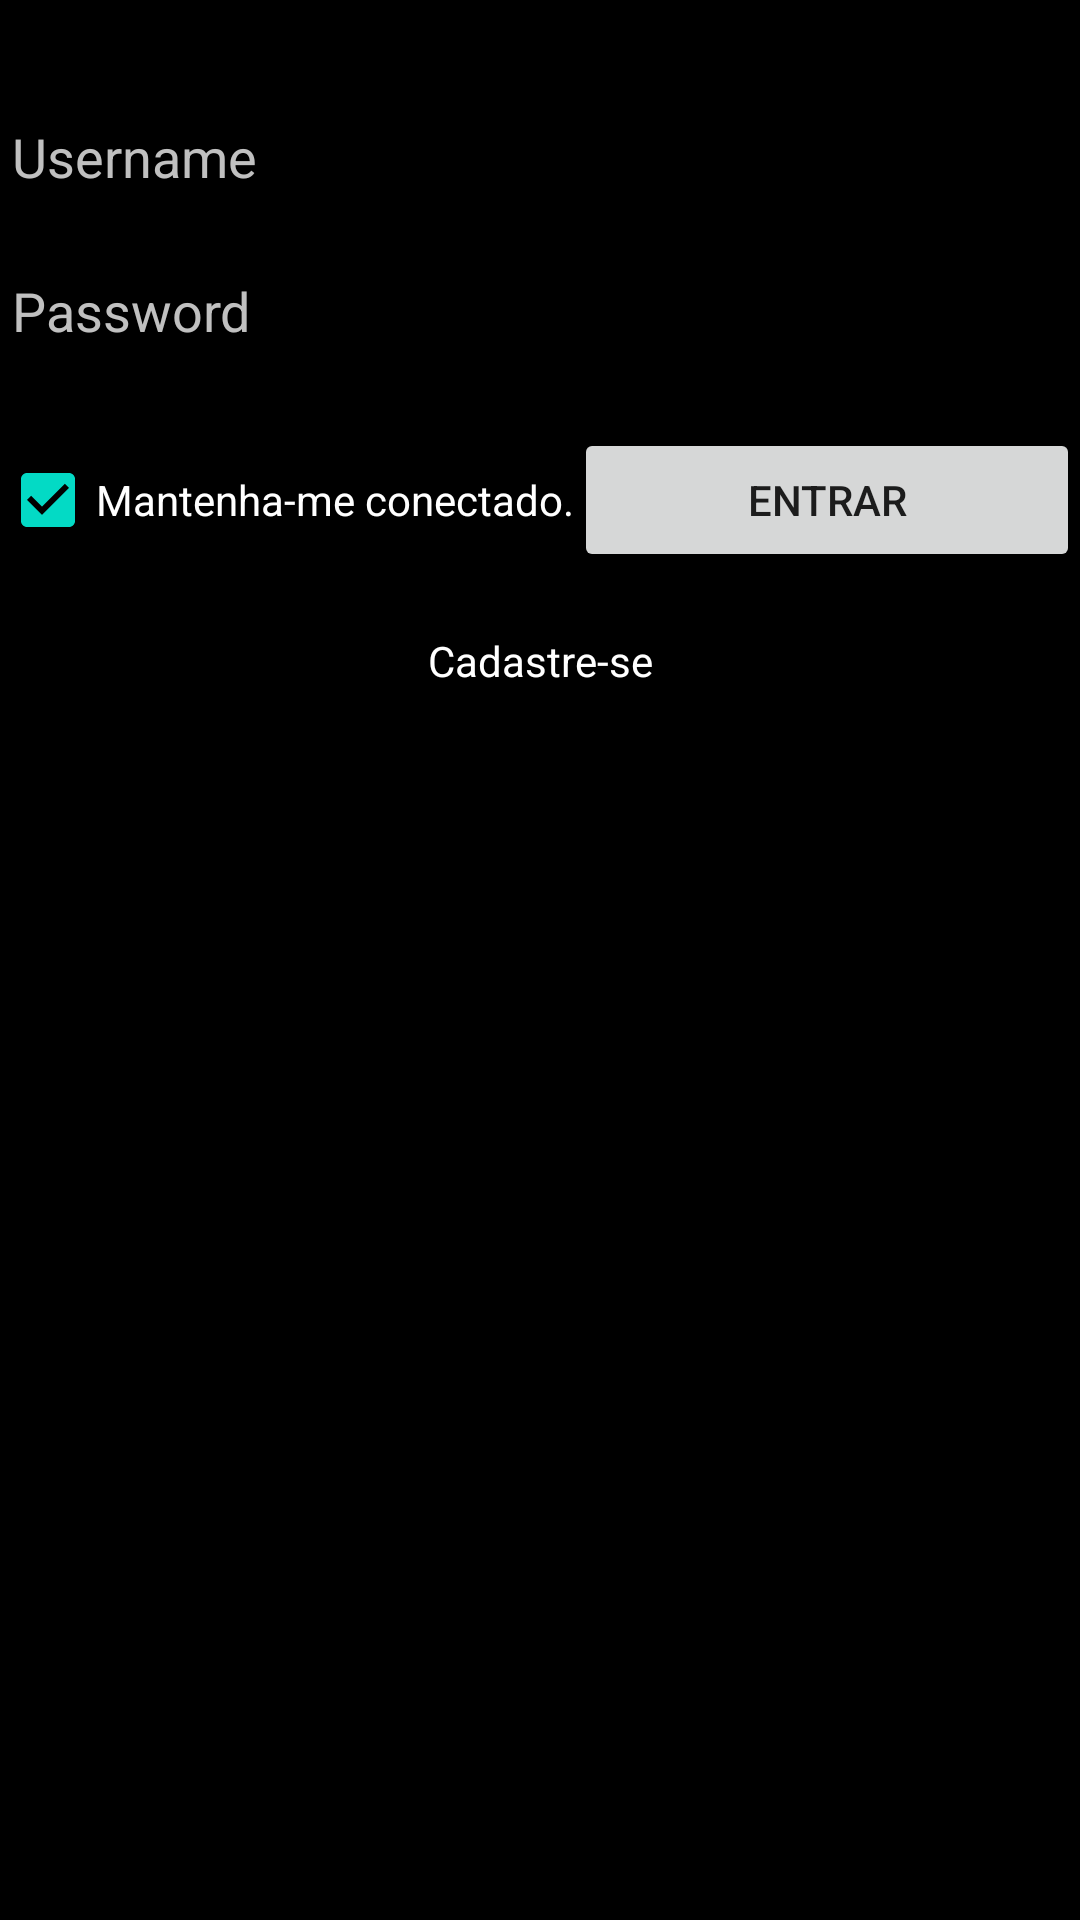

Here is an Android app screen rendered from its layout file. Give the layout XML and the strings, colors and styles it references.
<!-- AndroidManifest.xml: application theme AppTheme -->
<!-- res/layout/activity_login.xml -->
<?xml version="1.0" encoding="utf-8"?>
<LinearLayout xmlns:android="http://schemas.android.com/apk/res/android"
    android:layout_width="match_parent"
    android:layout_height="match_parent"
    android:background="#000"
    android:orientation="vertical">

    <EditText
        android:id="@+id/edit_log"
        android:layout_width="match_parent"
        android:layout_height="wrap_content"
        android:layout_marginTop="30sp"
        android:hint="Username"
        android:inputType="textEmailAddress"
        android:maxLength="40"
        android:maxLines="1"
        android:textColor="#fff"
        android:textColorHint="#C0C0C0" />

    <EditText
        android:id="@+id/edit_pass"
        android:layout_width="match_parent"
        android:layout_height="wrap_content"
        android:layout_marginTop="10sp"
        android:hint="Password"
        android:inputType="textPassword"
        android:maxLength="15"
        android:maxLines="1"
        android:textColor="#fff"
        android:textColorHint="#C0C0C0" />

    <android.support.v7.widget.LinearLayoutCompat
    android:layout_width="match_parent"
    android:layout_height="wrap_content"
    android:layout_marginTop="20sp"
    android:orientation="horizontal">

    <CheckBox
        android:id="@+id/check_log"
        android:layout_width="wrap_content"
        android:layout_height="wrap_content"
        android:checked="true"
        android:text="Mantenha-me conectado."
        android:textColor="#fff" />

    <Button
        android:id="@+id/btn_login"
        android:layout_width="match_parent"
        android:layout_height="wrap_content"
        android:text="Entrar" />
</android.support.v7.widget.LinearLayoutCompat>

    <TextView
        android:id="@+id/link_cadastro"
        android:layout_width="match_parent"
        android:layout_height="50sp"
        android:layout_marginTop="20sp"
        android:autoLink="all"
        android:text="Cadastre-se"
        android:textAlignment="center"
        android:textColor="#fff" />


</LinearLayout>
<!-- resources referenced by this layout -->
<resources>
  <style name="AppTheme" parent="Theme.AppCompat.Light.NoActionBar">
          
          <item name="colorPrimary">@color/colorPrimary</item>
          <item name="colorPrimaryDark">@color/colorPrimaryDark</item>
          <item name="colorAccent">@color/colorAccent</item>
      </style>
  <!-- not gathered from this repository: default colours our renderer supplied (Android Studio template values) -->
  <color name="colorPrimary">#FF6200EE</color>
  <color name="colorPrimaryDark">#FF3700B3</color>
  <color name="colorAccent">#FF03DAC5</color>
</resources>
